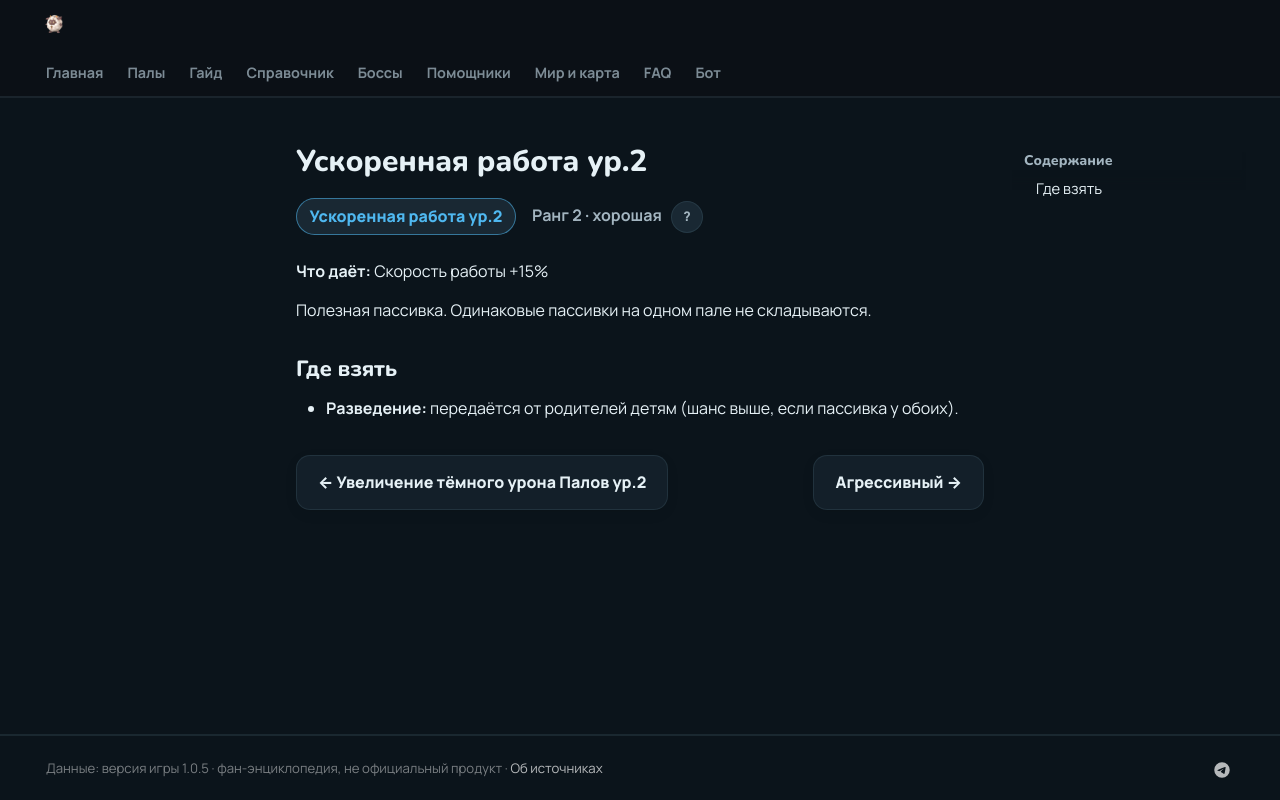

repository: 39den/palwiki · page: passivki/speedy_worker_lv_2/index.html · generator: mkdocs

# Ускоренная работа ур.2

<div class="psv-hero" markdown="0"><span class="psv r-2 big">Ускоренная работа ур.2</span> <span class="rk">Ранг 2 · хорошая <button class="hlp" data-tip="Ранг — насколько сильна пассивка: от −3 (вредная) до 4 (легендарная). Чем выше, тем реже встречается.">?</button></span></div>

**Что даёт:** Скорость работы +15%

Полезная пассивка. Одинаковые пассивки на одном пале не складываются.

## Где взять

- 🧬 **Разведение:** передаётся от родителей детям (шанс выше, если пассивка у обоих).


<div class="pn" markdown="0"><a class="card-link" href="../../passivki/pal_dark_damage_enhancement_lv_2/">← Увеличение тёмного урона Палов ур.2</a><a class="card-link" href="../../passivki/aggressive/">Агрессивный →</a></div>
